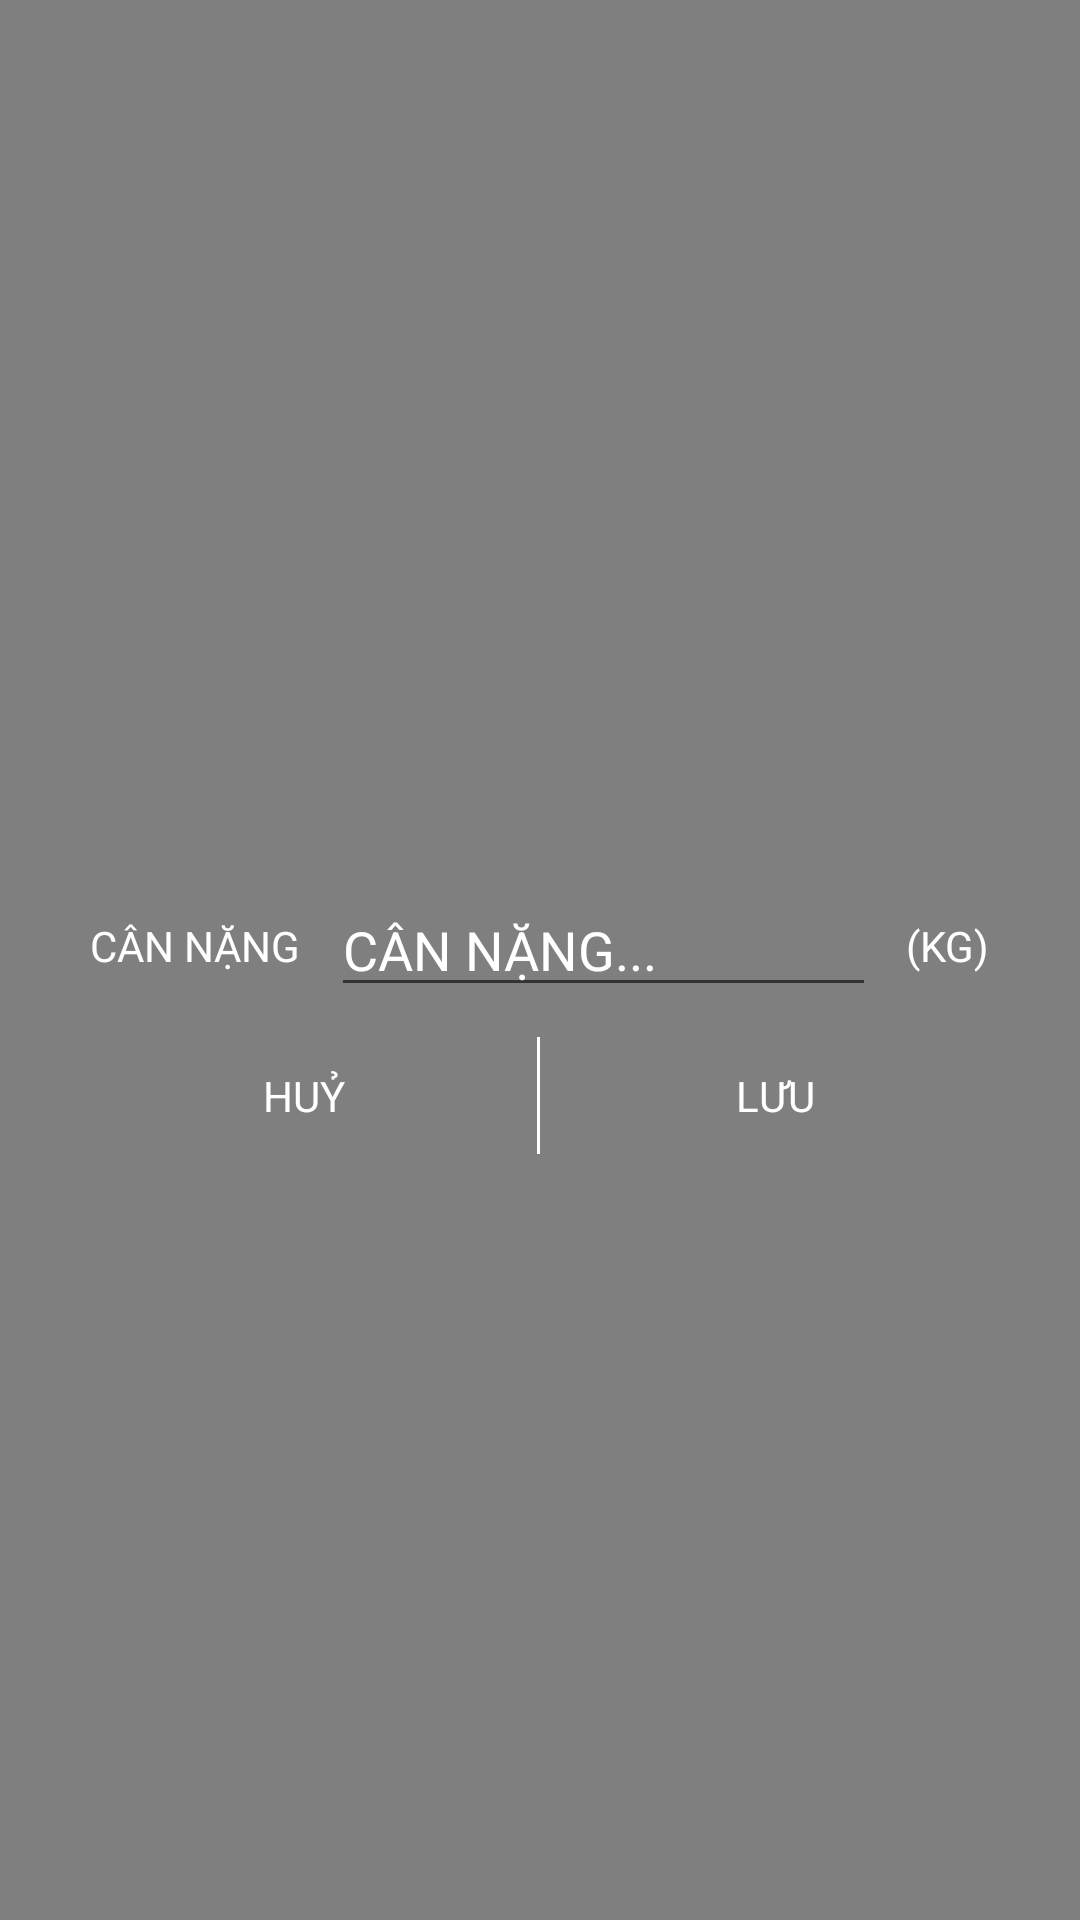

Reconstruct the res/layout file that produces this screen, plus the resources it refers to.
<!-- AndroidManifest.xml: application theme Theme.FitnessProject -->
<!-- res/layout/layout_dialog_add_weight.xml -->
<?xml version="1.0" encoding="utf-8"?>
<androidx.constraintlayout.widget.ConstraintLayout xmlns:android="http://schemas.android.com/apk/res/android"
    xmlns:app="http://schemas.android.com/apk/res-auto"
    android:layout_width="match_parent"
    android:background="#80000000"
    android:layout_height="match_parent">

    <androidx.constraintlayout.widget.ConstraintLayout
        android:layout_width="match_parent"
        android:layout_height="wrap_content"
        android:layout_marginHorizontal="10dp"
        android:background="@drawable/bg_dialog"
        android:paddingHorizontal="20dp"
        app:layout_constraintBottom_toBottomOf="parent"
        app:layout_constraintTop_toTopOf="parent">

        <TextView
            android:id="@+id/txtMonth"
            android:layout_width="wrap_content"
            android:layout_height="wrap_content"
            android:layout_marginVertical="10dp"
            android:textColor="@color/white"
            app:layout_constraintEnd_toEndOf="parent"
            app:layout_constraintStart_toStartOf="parent"
            app:layout_constraintTop_toTopOf="parent" />

        <androidx.recyclerview.widget.RecyclerView
            android:id="@+id/rcvDayOfMonth"
            android:layout_width="match_parent"
            android:layout_height="wrap_content"
            android:orientation="horizontal"
            app:layoutManager="androidx.recyclerview.widget.LinearLayoutManager"
            app:layout_constraintTop_toBottomOf="@+id/txtMonth" />

        <androidx.constraintlayout.widget.ConstraintLayout
            android:id="@+id/linearAreaWeight"
            android:layout_width="match_parent"
            android:layout_height="wrap_content"
            android:orientation="horizontal"
            android:paddingVertical="10dp"
            app:layout_constraintTop_toBottomOf="@+id/rcvDayOfMonth">

            <TextView
                android:id="@+id/txtTitleWeight"
                android:layout_width="wrap_content"
                android:layout_height="wrap_content"
                android:text="CÂN NẶNG"
                android:textColor="@color/white"
                app:layout_constraintBottom_toBottomOf="parent"
                app:layout_constraintStart_toStartOf="parent"
                app:layout_constraintTop_toTopOf="parent" />

            <EditText
                android:id="@+id/editTextCanNang"
                android:layout_width="0dp"
                android:layout_height="wrap_content"
                android:layout_marginHorizontal="10dp"
                android:hint="CÂN NẶNG..."
                android:inputType="number"
                android:textColor="@color/white"
                android:textColorHint="@color/white"
                app:layout_constraintBottom_toBottomOf="parent"
                app:layout_constraintEnd_toStartOf="@+id/txtUnitWeight"
                app:layout_constraintStart_toEndOf="@+id/txtTitleWeight"
                app:layout_constraintTop_toTopOf="parent" />

            <TextView
                android:id="@+id/txtUnitWeight"
                android:layout_width="wrap_content"
                android:layout_height="wrap_content"
                android:text="(KG)"
                android:textColor="@color/white"
                app:layout_constraintBottom_toBottomOf="parent"
                app:layout_constraintEnd_toEndOf="parent"
                app:layout_constraintTop_toTopOf="parent" />
        </androidx.constraintlayout.widget.ConstraintLayout>

        <LinearLayout
            android:layout_width="match_parent"
            android:layout_height="wrap_content"
            android:orientation="horizontal"
            app:layout_constraintEnd_toEndOf="parent"
            app:layout_constraintStart_toStartOf="parent"
            app:layout_constraintTop_toBottomOf="@+id/linearAreaWeight">

            <TextView
                android:id="@+id/btnCancel"
                android:layout_width="0dp"
                android:layout_height="wrap_content"
                android:layout_weight="1"
                android:paddingVertical="10dp"
                android:gravity="center"
                android:text="HUỶ"
                android:textColor="@color/white" />

            <LinearLayout
                android:layout_width="0dp"
                android:layout_weight="0.1"
                android:layout_gravity="center_horizontal"
                android:gravity="center_horizontal"
                android:layout_height="match_parent">

                <View
                    android:layout_width="1dp"
                    android:layout_gravity="center_horizontal"
                    android:layout_height="match_parent"
                    android:background="@color/white" />
            </LinearLayout>

            <TextView
                android:id="@+id/btnSaveWeight"
                android:layout_width="0dp"
                android:layout_height="wrap_content"
                android:layout_weight="1"
                android:paddingVertical="10dp"
                android:gravity="center"
                android:text="LƯU"
                android:textColor="@color/white" />
        </LinearLayout>
    </androidx.constraintlayout.widget.ConstraintLayout>


</androidx.constraintlayout.widget.ConstraintLayout>
<!-- resources referenced by this layout -->
<resources>
  <color name="white">#FFFFFFFF</color>
  <style name="Theme.FitnessProject" parent="Theme.MaterialComponents.DayNight.NoActionBar">
          
          <item name="colorPrimary">@color/color_main</item>
          <item name="colorPrimaryVariant">@color/color_main</item>
          <item name="colorOnPrimary">@color/white</item>
          
          <item name="colorSecondary">@color/white</item>
          <item name="colorSecondaryVariant">@color/white</item>
          <item name="colorOnSecondary">@color/black</item>
          
          <item name="android:statusBarColor" tools:targetApi="l">?attr/colorPrimaryVariant</item>
          
      </style>
  <color name="color_main">#023A72</color>
  <color name="black">#FF000000</color>
</resources>
